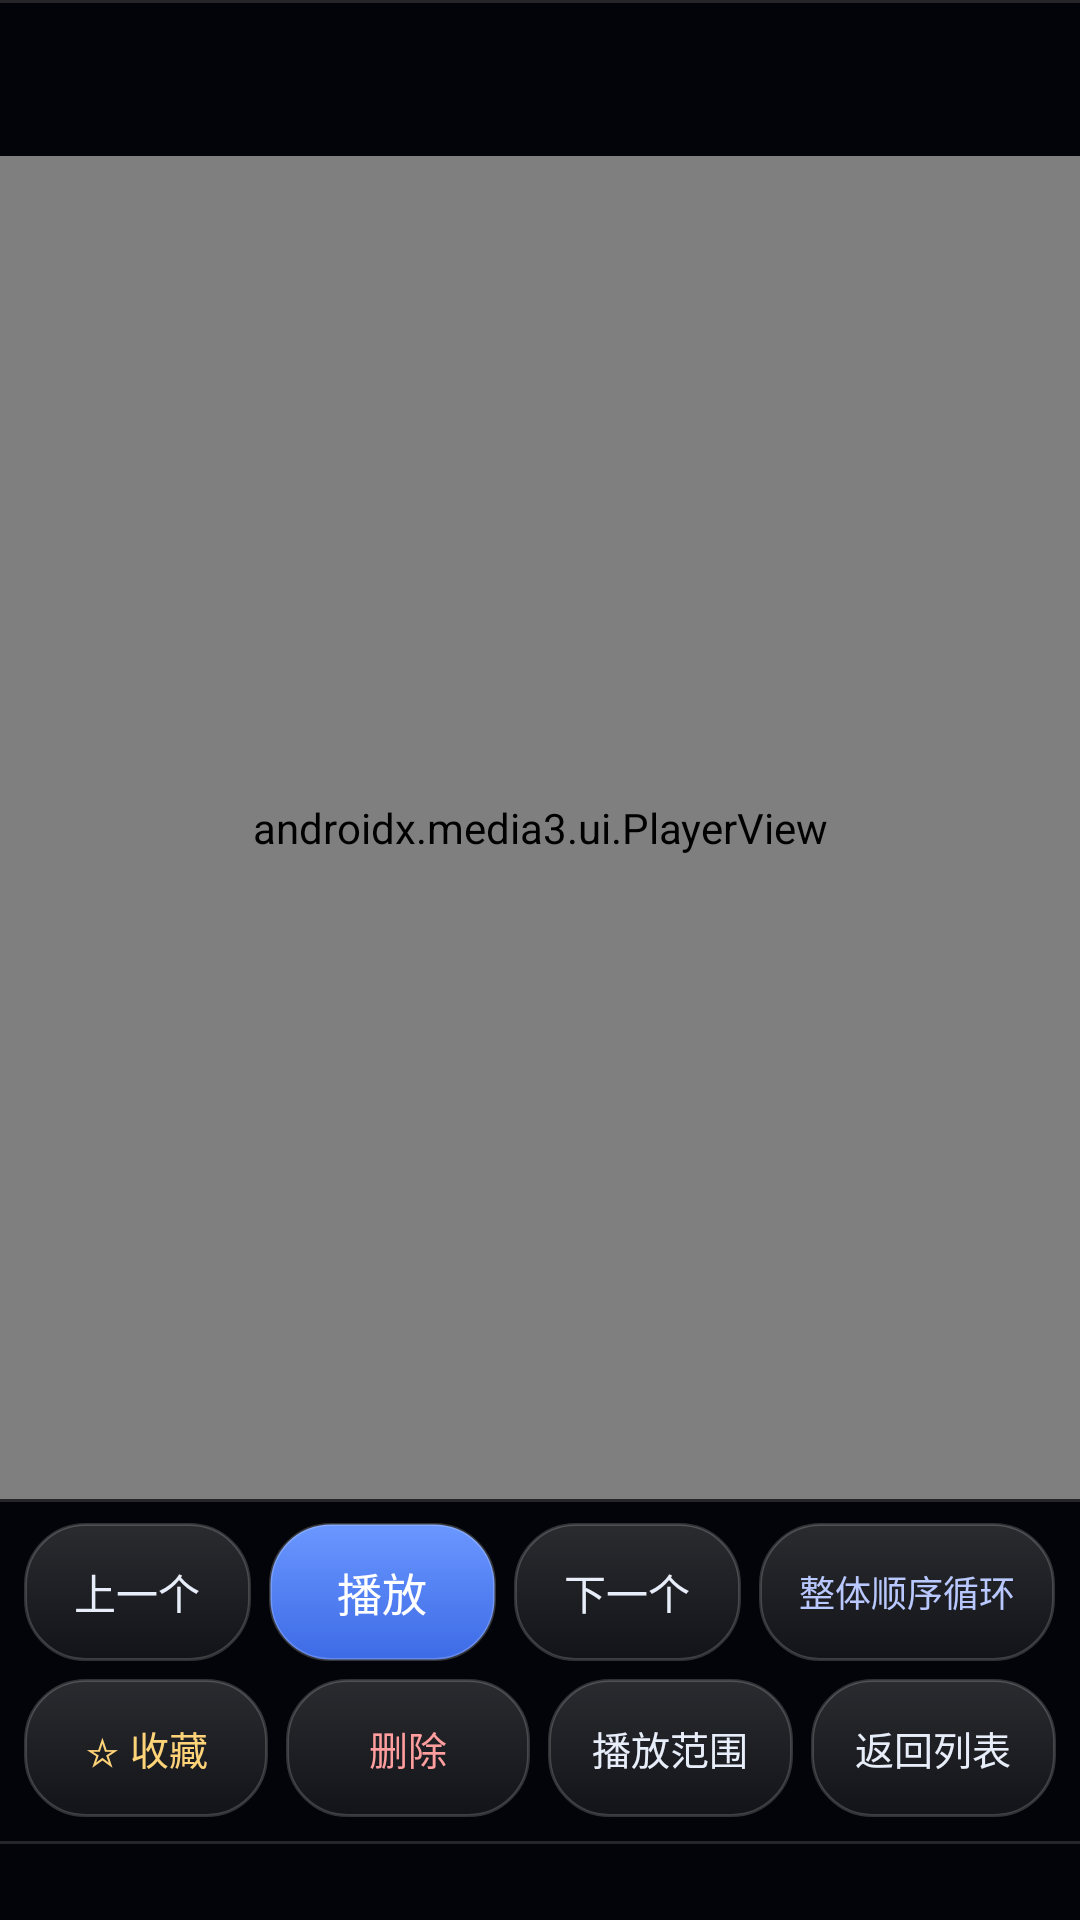

Reconstruct the res/layout file that produces this screen, plus the resources it refers to.
<!-- AndroidManifest.xml: application theme Theme.CarVideo -->
<!-- res/layout/activity_player.xml -->
<?xml version="1.0" encoding="utf-8"?>
<LinearLayout xmlns:android="http://schemas.android.com/apk/res/android"
    xmlns:app="http://schemas.android.com/apk/res-auto"
    android:layout_width="match_parent"
    android:layout_height="match_parent"
    android:background="#000000"
    android:fitsSystemWindows="true"
    android:orientation="vertical">

    
    <TextView
        android:id="@+id/text_title"
        android:layout_width="match_parent"
        android:layout_height="wrap_content"
        android:background="@drawable/glass_bar"
        android:ellipsize="end"
        android:gravity="center_vertical"
        android:minHeight="52dp"
        android:paddingStart="16dp"
        android:paddingEnd="16dp"
        android:singleLine="true"
        android:textColor="#FFFFFF"
        android:textSize="17sp"
        android:textStyle="bold" />

    <androidx.media3.ui.PlayerView
        android:id="@+id/player_view"
        android:layout_width="match_parent"
        android:layout_height="0dp"
        android:layout_weight="1"
        app:resize_mode="fit"
        app:show_buffering="when_playing"
        app:surface_type="surface_view" />

    
    <LinearLayout
        android:layout_width="match_parent"
        android:layout_height="wrap_content"
        android:background="@drawable/glass_bar"
        android:orientation="vertical"
        android:padding="8dp">

        <LinearLayout
            android:layout_width="match_parent"
            android:layout_height="wrap_content"
            android:gravity="center_vertical"
            android:orientation="horizontal">

            <Button
                android:id="@+id/btn_prev"
                android:layout_width="0dp"
                android:layout_height="46dp"
                android:layout_weight="1"
                android:layout_marginEnd="6dp"
                android:background="@drawable/glass_button"
                android:text="上一个"
                android:textColor="#E8EEF9"
                android:textSize="14sp" />

            <Button
                android:id="@+id/btn_play"
                android:layout_width="0dp"
                android:layout_height="46dp"
                android:layout_weight="1"
                android:layout_marginEnd="6dp"
                android:background="@drawable/glass_button_accent"
                android:text="播放"
                android:textColor="#FFFFFF"
                android:textSize="15sp" />

            <Button
                android:id="@+id/btn_next"
                android:layout_width="0dp"
                android:layout_height="46dp"
                android:layout_weight="1"
                android:layout_marginEnd="6dp"
                android:background="@drawable/glass_button"
                android:text="下一个"
                android:textColor="#E8EEF9"
                android:textSize="14sp" />

            <Button
                android:id="@+id/btn_mode"
                android:layout_width="0dp"
                android:layout_height="46dp"
                android:layout_weight="1.3"
                android:background="@drawable/glass_button"
                android:text="整体顺序循环"
                android:textColor="#B9C9FF"
                android:textSize="12sp" />
        </LinearLayout>

        <LinearLayout
            android:layout_width="match_parent"
            android:layout_height="wrap_content"
            android:layout_marginTop="6dp"
            android:gravity="center_vertical"
            android:orientation="horizontal">

            <Button
                android:id="@+id/btn_favorite"
                android:layout_width="0dp"
                android:layout_height="46dp"
                android:layout_weight="1"
                android:layout_marginEnd="6dp"
                android:background="@drawable/glass_button"
                android:text="☆ 收藏"
                android:textColor="#FFD479"
                android:textSize="13sp" />

            <Button
                android:id="@+id/btn_delete"
                android:layout_width="0dp"
                android:layout_height="46dp"
                android:layout_weight="1"
                android:layout_marginEnd="6dp"
                android:background="@drawable/glass_button"
                android:text="删除"
                android:textColor="#FF9E9E"
                android:textSize="13sp" />

            <Button
                android:id="@+id/btn_scope"
                android:layout_width="0dp"
                android:layout_height="46dp"
                android:layout_weight="1"
                android:layout_marginEnd="6dp"
                android:background="@drawable/glass_button"
                android:text="播放范围"
                android:textColor="#E8EEF9"
                android:textSize="13sp" />

            <Button
                android:id="@+id/btn_back"
                android:layout_width="0dp"
                android:layout_height="46dp"
                android:layout_weight="1"
                android:background="@drawable/glass_button"
                android:text="返回列表"
                android:textColor="#E8EEF9"
                android:textSize="13sp" />
        </LinearLayout>
    </LinearLayout>

    
    <TextView
        android:id="@+id/text_state"
        android:layout_width="match_parent"
        android:layout_height="wrap_content"
        android:background="@drawable/glass_bar"
        android:paddingStart="16dp"
        android:paddingTop="5dp"
        android:paddingEnd="16dp"
        android:paddingBottom="5dp"
        android:textColor="#A9B4C9"
        android:textSize="12sp" />
</LinearLayout>
<!-- resources referenced by this layout -->
<resources>
  <!-- drawable glass_bar (drawable) -->
  <?xml version="1.0" encoding="utf-8"?>
  <layer-list xmlns:android="http://schemas.android.com/apk/res/android">
      <item>
          <shape android:shape="rectangle">
              <solid android:color="#4D0B1020" />
          </shape>
      </item>
      <item android:gravity="top" android:height="1dp">
          <shape android:shape="rectangle">
              <solid android:color="#22FFFFFF" />
          </shape>
      </item>
  </layer-list>
  <!-- drawable glass_button (drawable) -->
  <?xml version="1.0" encoding="utf-8"?>
  <selector xmlns:android="http://schemas.android.com/apk/res/android">
      <item android:state_pressed="true">
          <shape android:shape="rectangle">
              <gradient
                  android:angle="270"
                  android:startColor="#45FFFFFF"
                  android:endColor="#22FFFFFF" />
              <stroke
                  android:width="1dp"
                  android:color="#4DFFFFFF" />
              <corners android:radius="20dp" />
          </shape>
      </item>
      <item>
          <shape android:shape="rectangle">
              <gradient
                  android:angle="270"
                  android:startColor="#28FFFFFF"
                  android:endColor="#10FFFFFF" />
              <stroke
                  android:width="1dp"
                  android:color="#2EFFFFFF" />
              <corners android:radius="20dp" />
          </shape>
      </item>
  </selector>
  <!-- drawable glass_button_accent (drawable) -->
  <?xml version="1.0" encoding="utf-8"?>
  <selector xmlns:android="http://schemas.android.com/apk/res/android">
      <item android:state_pressed="true">
          <shape android:shape="rectangle">
              <gradient
                  android:angle="270"
                  android:startColor="#7DA8FF"
                  android:endColor="#4A76EC" />
              <stroke
                  android:width="1dp"
                  android:color="#59FFFFFF" />
              <corners android:radius="20dp" />
          </shape>
      </item>
      <item>
          <shape android:shape="rectangle">
              <gradient
                  android:angle="270"
                  android:startColor="#6A97FF"
                  android:endColor="#3D6BE6" />
              <stroke
                  android:width="1dp"
                  android:color="#33FFFFFF" />
              <corners android:radius="20dp" />
          </shape>
      </item>
  </selector>
  <style name="Theme.CarVideo" parent="android:Theme.Material.Light.NoActionBar">
          <item name="android:windowBackground">@drawable/bg_window</item>
          <item name="android:statusBarColor">#33000000</item>
          <item name="android:navigationBarColor">#33000000</item>
      </style>
  <!-- drawable bg_window (drawable) -->
  <?xml version="1.0" encoding="utf-8"?>
  <shape xmlns:android="http://schemas.android.com/apk/res/android"
      android:shape="rectangle">
      <gradient
          android:angle="270"
          android:startColor="@color/window_bg_top"
          android:centerColor="@color/window_bg_mid"
          android:endColor="@color/window_bg_bottom" />
  </shape>
  <color name="window_bg_top">#E9EFF9</color>
  <color name="window_bg_mid">#DCE6F5</color>
  <color name="window_bg_bottom">#E9EFF9</color>
</resources>
